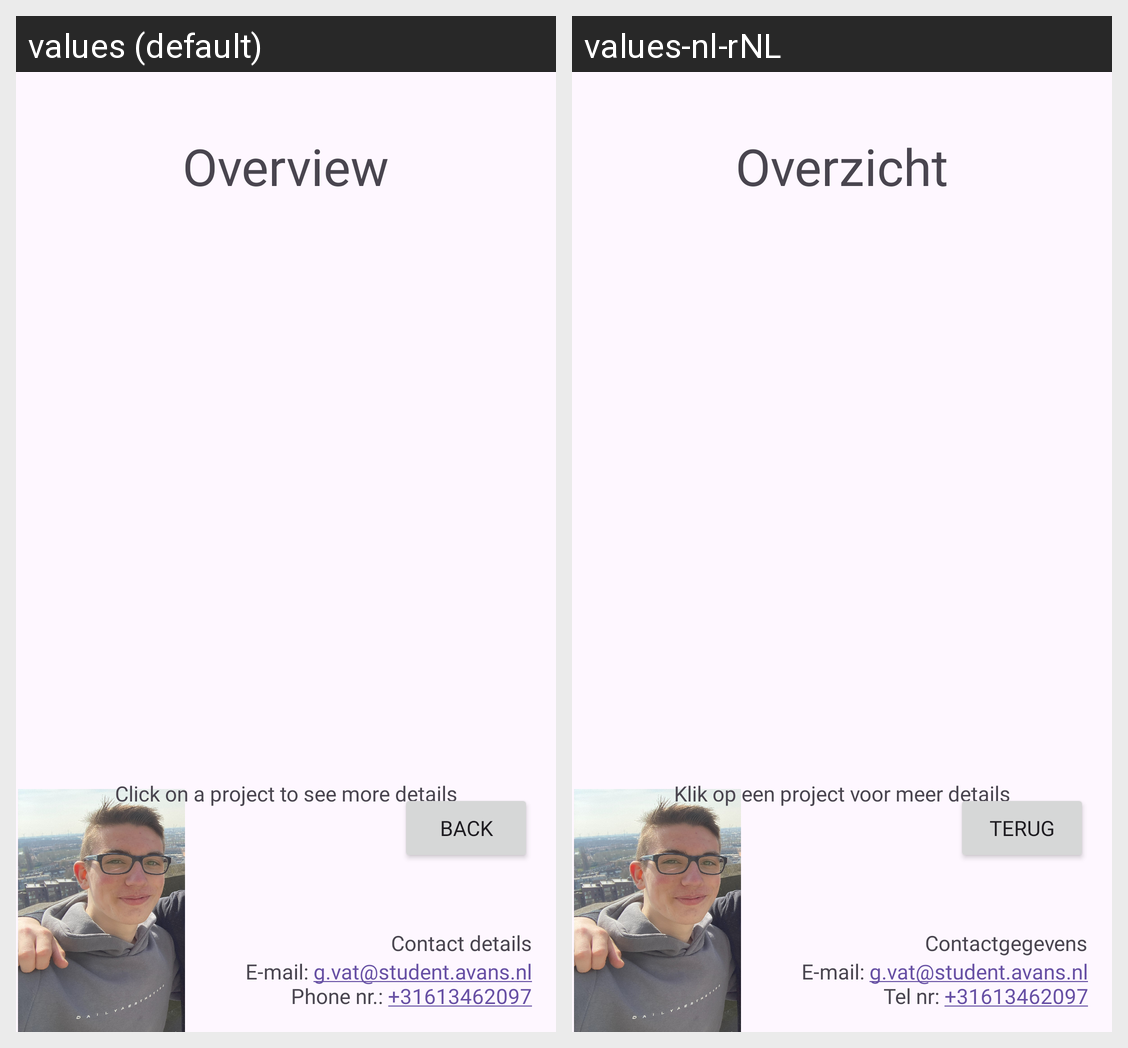

For this localized Android screen grid, give each drawn string resource with its value in every locale shown.
Android screen res/layout/activity_overview.xml rendered under 2 locales, left to right: values (default), values-nl-rNL. Device: Nexus 5 (rendered at 1080×1920; each locale shown at half size, 540×960, under a caption strip naming it); theme Theme.CVUXDesign.
Strings drawn on this screen, with the default value and each locale's value (text and hints the layout hard-codes, and strings that could not be matched under every locale, appear in the picture but are not listed):

contact
  values: Contact details
  values-nl-rNL: Contactgegevens

contact_info
  values: E-mail: g.vat@student.avans.nl Phone nr.: +31613462097
  values-nl-rNL: E-mail: g.vat@student.avans.nl Tel nr: +31613462097

back_button
  values: Back
  values-nl-rNL: Terug

overview_button
  values: Overview
  values-nl-rNL: Overzicht

overview_list_description
  values: Click on a project to see more details
  values-nl-rNL: Klik op een project voor meer details
